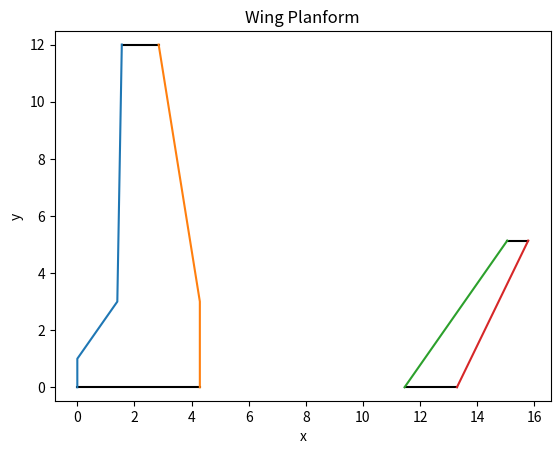
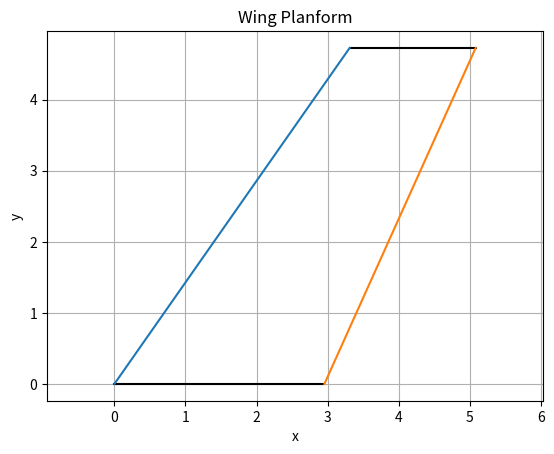

Write the Python code that produced these figures, in order.
import math
from dataclasses import dataclass
from typing import Optional

from matplotlib import pyplot as plt


@dataclass
class Segment:
    root: float
    sweep: Optional[float] = 0
    length: Optional[float] = 0


@dataclass
class Point:
    x: float
    y: float


@dataclass
class Chord:
    start: Point
    end: Point

    @property
    def c(self):
        return self.end.x - self.start.x

@dataclass
class Wing:
    segments: list[Segment]

    @property
    def area(self):
        area = 0
        for i in range(len(self.segments) - 1):
            segment1 = self.segments[i]
            segment2 = self.segments[i + 1]
            segment_length = segment1.length
            area += (segment1.root + segment2.root) * segment_length / 2
        return area

    @property
    def AR(self):
        return sum([seg.length for seg in self.segments])**2 / self.area


    def get_mac(self):
        mac = 0

        for i in range(len(self.segments) - 1):
            segment1 = self.segments[i]
            segment2 = self.segments[i + 1]
            segment_length = segment1.length

            segment_area = (segment1.root + segment2.root) * segment_length / 2
            lambda_ = segment2.root / segment1.root
            mac += segment_area / 3 * (1 + lambda_ + lambda_**2) / (1 + lambda_) * segment1.root

        return mac / self.area * 2

    def get_mac_location(self) -> Point:
        loc = Point(0, 0)
        mac = self.get_mac()

        for i in range(len(self.segments) - 1):
            segment1 = self.segments[i]
            segment2 = self.segments[i + 1]

            if segment1.root == segment2.root == mac:
                loc.y += segment1.length / 2
                continue

            if segment1.root == segment2.root:
                loc.y += segment1.length
                continue

            y = (segment1.root-mac)/(segment1.root - segment2.root) * segment1.length

            x_segment_2 = math.tan(segment1.sweep) * segment1.length

            if segment1.length > y > 0:
                loc.x += x_segment_2 * (segment1.root-mac)/(segment1.root - segment2.root)
                loc.y += y
                return loc
            else:
                loc.y += segment1.length
                loc.x += x_segment_2

        return None

    def draw_wing(self, ref=Point(0, 0), axis=None):
        import matplotlib.pyplot as plt

        x_le = [ref.x]
        y_le = [ref.y]

        x_te = [ref.x + self.segments[0].root]
        y_te = [ref.y]

        for i, segment in enumerate(self.segments):
            if segment.sweep is not None and segment.length is not None:
                x_le.append(x_le[-1] + math.tan(segment.sweep) * segment.length)
                y_le.append(y_le[-1] + segment.length)
            else:
                x_le.append(x_le[-1])
                y_le.append(y_le[-1])

            if i < len(self.segments) - 1:
                x_te.append(x_le[-1] + self.segments[i+1].root)
                y_te.append(y_le[-1])

        if axis is not None:
            axis.plot([x_le[0], x_te[0]], [y_le[0], y_te[0]], color='black')
            axis.plot([x_le[-1], x_te[-1]], [y_le[-1], y_te[-1]], color='black')
            axis.plot(x_le, y_le)
            axis.plot(x_te, y_te)
            axis.set_xlabel('x')
            axis.set_ylabel('y')
            axis.set_title('Wing Planform')
            axis.axis('equal')
            axis.grid()
        else:
            plt.plot([x_le[0], x_te[0]], [y_le[0], y_te[0]], color='black')
            plt.plot([x_le[-1], x_te[-1]], [y_le[-1], y_te[-1]], color='black')
            plt.plot(x_le, y_le)
            plt.plot(x_te, y_te)
            plt.xlabel('x')
            plt.ylabel('y')
            plt.title('Wing Planform')
            plt.axis('equal')
            plt.grid()
            plt.show()


wing = Wing([
    Segment(root=4.29, sweep=math.radians(0), length=1),
    Segment(root=4.29, sweep=math.radians(35), length=2),
    Segment(root=2.89, sweep=math.radians(1), length=9),
    Segment(root=1.29)
])
print(wing.area)

ax = plt.subplot(1, 1, 1)
wing.draw_wing(axis=ax)

htail_volume_coeff = 1.0
vtail_volume_coeff = 0.1

FUSELAGE_LENGTH_BIG = 32
FUSELAGE_LENGTH_SMALL = 26

FUSELAGE_LENGTH = FUSELAGE_LENGTH_SMALL
WINGSPAN = 24

# Rear engines
VTAIL_ARM = 0.5
HTAIL_ARM = 0.5

VTAIL_TAPER = 0.60
HTAIL_TAPER = 0.4

HTAIL_AR = 4
VTAIL_AR = 2

VTAIL_LE_SWEEP = math.radians(35)
HTAIL_LE_SWEEP = math.radians(35)

vtail_area_wet = vtail_volume_coeff * WINGSPAN * wing.area * 2 / (VTAIL_ARM * FUSELAGE_LENGTH)
htail_area = htail_volume_coeff * wing.get_mac() * wing.area * 2 / (HTAIL_ARM * FUSELAGE_LENGTH)

print("VTail Area (wet):", vtail_area_wet)
print("HTail Area:", htail_area)

b_vtail = math.sqrt(VTAIL_AR * vtail_area_wet)
b_htail = math.sqrt(HTAIL_AR * htail_area/2)

r_vtail = 2 * vtail_area_wet / (b_vtail * (1 + VTAIL_TAPER))
r_htail = 2 * htail_area/2 / (b_htail * (1 + HTAIL_TAPER))

vtail = Wing([
    Segment(root=r_vtail, sweep=VTAIL_LE_SWEEP, length=b_vtail),
    Segment(root=r_vtail * VTAIL_TAPER)
])

htail = Wing([
    Segment(root=r_htail, sweep=HTAIL_LE_SWEEP, length=b_htail),
    Segment(root=r_htail * HTAIL_TAPER)
])
htail.draw_wing(ref=Point(FUSELAGE_LENGTH * HTAIL_ARM - htail.get_mac_location().x, 0), axis=ax)
print(FUSELAGE_LENGTH*HTAIL_ARM)
plt.show()

vtail.draw_wing()

print(f"Distance from wing tip to htail tip: {FUSELAGE_LENGTH * HTAIL_ARM - htail.get_mac_location().x}")

print(f"Htail root: {htail.segments[0].root:.2f}, "
      f"tip: {htail.segments[1].root:.2f}, "
      f"sweep: {math.degrees(htail.segments[0].sweep):.2f}, "
      f"span: {htail.segments[0].length:.2f}")
print(f"Vtail root: {vtail.segments[0].root:.2f}, "
      f"tip: {vtail.segments[1].root:.2f}, "
      f"sweep: {math.degrees(vtail.segments[0].sweep):.2f}, "
      f"span: {vtail.segments[0].length:.2f}")

print(f"Wing segment1 root: {wing.segments[0].root:.2f}, "
      f"tip: {wing.segments[1].root:.2f}, "
      f"sweep: {math.degrees(wing.segments[0].sweep):.2f}, "
      f"length: {wing.segments[0].length:.2f}, \n"
      f"wing segment2 root: {wing.segments[1].root:.2f}, "
      f"tip: {wing.segments[2].root:.2f}, "
      f"sweep: {math.degrees(wing.segments[1].sweep):.2f}, "
      f"length: {wing.segments[1].length:.2f}, \n"
      f"wing segment3 root: {wing.segments[2].root:.2f}, "
      f"tip: {wing.segments[3].root:.2f}, "
      f"sweep: {math.degrees(wing.segments[2].sweep):.2f}, "
      f"length: {wing.segments[2].length:.2f}")


print("Htail MAC:", htail.get_mac())
print("Area:", wing.area)
print("MAC:", wing.get_mac())
print("MAC Location:", wing.get_mac_location())
